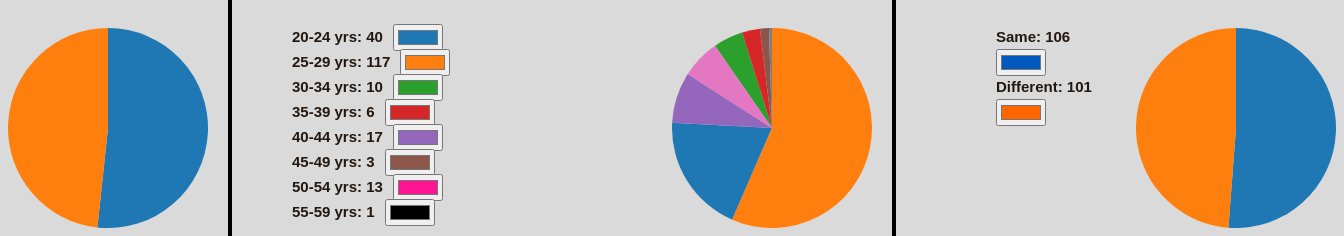
D3 v4 page, settled after 480 driven frames (8 s of simulated time); the page loaded 1 data file(s).



//------------------- pie charts ------------------------
	/* Example Data
	ID, // 1, 17,
	Name, // Bhavana, Shahid,
	Age, // 45, 25,
	Occupation, // Tutor, Recruiter,
	Gender, // Female, Male,
	Same_office_home_location, //Yes, No,
	kids, // Yes, No,
	RM_save_money, // Yes, Yes,
	RM_quality_time, // Yes, Yes,
	RM_better_sleep, // Yes, Yes,
	calmer_stressed, // CALMER, CALMER,
	RM_professional_growth, // 5, 4,
	RM_lazy, // 1, 3,
	RM_productive, // 5, 2,
	digital_connect_sufficient, // Yes, No,
	RM_better_work_life_balance, // 5, 3,
	RM_improved_skillset, // 5, 3,
	RM_job_opportunities,  // Yes, Not sure,
	Target // 1, 0,

	*/
		var BLACK_COLOR = '#000000'; // black
		var PURPLE_COLOR = '#ff00ff'; // purple
		
		//var MALE_COLOR = '#006400';  // darkgreen
		// var FEMALE_COLOR = '#ff8c00'; // darkorange
		var MALE_COLOR = '#ff6600';  
		var FEMALE_COLOR = '#0059be'; 

		var SAME_COLOR = FEMALE_COLOR;
		var DIFF_COLOR = MALE_COLOR;

		var GROUP0_COLOR = '#1f77b4';
		var GROUP1_COLOR = '#ff7f0e';
		var GROUP2_COLOR = '#2ca02c';
		var GROUP3_COLOR = '#d62728';
		var GROUP4_COLOR = '#9467bd';
		var GROUP5_COLOR = '#8c564b';
		var GROUP6_COLOR = '#ff1493';
		var GROUP7_COLOR = '#000000';		
	
		// initialize arrays
		var males = 0;
		var females = 0;
		var same_location = 0;
		var diff_location = 0;
		var ages = [];
		var sexes = [];
		var FEMALES = 0;
		var MALES = 1;
		var locations = [];
		var SAME = 0;
		var DIFF = 1;
		var workers = [];
		var ageGroups = [ { lo: 20, hi: 24, cnt: 0, label: "", name: "" },
						  { lo: 25, hi: 29, cnt: 0, label: "", name: "" },
						  { lo: 30, hi: 34, cnt: 0, label: "", name: "" },
						  { lo: 35, hi: 39, cnt: 0, label: "", name: "" },
						  { lo: 40, hi: 44, cnt: 0, label: "", name: "" },
						  { lo: 45, hi: 49, cnt: 0, label: "", name: "" },
						  { lo: 50, hi: 54, cnt: 0, label: "", name: "" },
						  { lo: 55, hi: 59, cnt: 0, label: "", name: "" }
						];

		Array.prototype.max = function() {
		  return Math.max.apply(null, this);
		};
		Array.prototype.min = function() {
		  return Math.min.apply(null, this);
		};	

		// load ages, sexes, etc and draw pie charts
		d3.csv("WFH_WFO_dataset.csv", function(data) {
			for (var i = 0; i < data.length; i++) {
				
				// create worker data object from data
				var worker = create_worker_object(data, i, ageGroups);
				if (is_female(worker)) females++;
				if (is_male(worker)) males++;
				if (is_same_location(worker)) same_location++;
				if (is_diff_location(worker)) diff_location++;

				// add worker data to dataset
				workers.push(worker);
			};
			
			// aggregate counts of sexes
			sexes.push(females, males);

			// aggregate counts of ages
			for (var j = 0; j < ageGroups.length; j++) 
				ages.push(ageGroups[j].cnt); 

			// aggregate counts of locations
			locations.push(same_location, diff_location);

			draw_all();
		});

		function is_female(worker) {
			return (worker.Gender.toLowerCase() === 'female');
		};
		function is_male(worker) {
			return (worker.Gender.toLowerCase() === 'male');
		};
		function is_same_location(worker) {
			return (worker.Same_location.toLowerCase() === 'yes');
		};
		function is_diff_location(worker) {
			return (worker.Same_location.toLowerCase() === 'no');
		};
		function is_age_group(worker, ageGroups, i) {
			return (worker.Age_Group === i || (worker.Age >= ageGroups[i].lo && worker.Age <= ageGroups[i].hi));
		};
		function create_worker_object(data, i, ageGroups) {
				var age = +data[i].Age; // 45, 25,
				var gender = data[i].Gender; // Female, Male,		
				
				// create worker data object from data
				var worker = {
					ID:  +data[i].ID, // 1, 17,
					Age: age,
					Gender: gender,
					Same_location: data[i].Same_office_home_location, //Yes, No,
					Age_Group: -1
				};	
				
			worker = set_worker_age_group(worker, ageGroups);
			return worker;
		};
		function set_worker_age_group(worker, ageGroups) {
			
			// Check which age Group this worker belongs and increment its count.
			for (var i = 0; i < ageGroups.length; i++) {
				if (is_age_group(worker, ageGroups, i)) {
					worker.Age_Group = i;
					ageGroups[i].cnt++; 
					break;
				}
			};
			return worker;
		};
		function create_arc(inner_radius, outer_radius) {
			var arc = d3.arc()
							.innerRadius(inner_radius)
							.outerRadius(outer_radius);

			return arc;		
		};
		function create_arcs(svg, pie, x_offset, y_offset, data) {
			var arcs = svg.selectAll("g.arc")
						.data(pie(data))
						.enter()
						.append("g")
						.attr("class", "arc")
						.attr("transform", "translate(" + x_offset + ", " + y_offset + ")");
			return arcs;
		};
		function create_pie_svg(chartName, width, height, svgName) {

			var svg = d3.select("#" + chartName)
						.append("svg")
						.attr("width", width)
						.attr("height", height)
						.attr("class", "chart")
						.attr("id", svgName);
		
			return svg;
		};
		function draw_arcs(arcs, arc, color, className) {
			// Draw arc paths
			arcs.append("path")
				.attr("fill", function(d, i) {
					var thisColor = color[i]
					return thisColor;
				})
				.attr("d", arc)
				.attr("class", function(d, i) {
					var classValue = "";
					if (!Array.isArray(className)) {
						classValue = (className != undefined)
							? className + "" + i
							: "";
					}
					else {
						classValue = className[i];
					}
					return classValue;
				})
				;
			return arcs;
		};
		function set_text_label(textName, label) {
			var txt = d3.select("#" + textName);
			txt.text(label);		
		};
		function add_group_labels_and_names(groups, name){
			function makeLabel(item, i, arr) {
				var thisLabel = item.lo + "-" + item.hi + " yrs: " + item.cnt;	
				return thisLabel;
			}
			function makeName(name, i) {
				var thisName = "" + name + i;
				return thisName;
			}
			function getLabelLength(item, i, arr) {
				var len = item.length;	
				return len;
			}
			var labels = groups.map(makeLabel);
			var maxLabelLength = labels.map(getLabelLength).max();
			for (var i = 0; i < groups.length; i++) {
				if (groups[i] && labels[i]) {
					groups[i].label = labels[i];
					groups[i].name = makeName(name, i);
				}
			}
			
			return groups;
		}
		function draw_sexes_pie(){

			var height = 200;
			var width = 200;
			var s_pie_margin = 40;
			var s_pie_radius = width/2; // outer radius
			var inner_radius = 0;
			var corner_radius = 0;
			var padAngle = 0.001;
			
			var sp_svg = create_pie_svg("sexes_chart", width, height, "sexes_svg");
			
			var s_pie = d3.pie();
			var arc = create_arc(inner_radius, s_pie_radius);
			var arcs = create_arcs(sp_svg, s_pie, s_pie_radius, s_pie_radius, sexes);
			var color = d3.schemeCategory10;
			arc = draw_arcs(arcs, arc, color, [ "female", "male" ] );
		
			set_text_label("females", "Females: " + sexes[FEMALES]);
			set_text_label("males", "Males: " + sexes[MALES]);
			
		};
		
		function draw_ages_pie(){
			
			var height = 200;
			var width = 200;
			var a_pie_margin = 40;
			var a_pie_radius = width/2;
			var inner_radius = 0;
			var a_pie = d3.pie();

			var arc = create_arc(inner_radius, a_pie_radius);
			var ap_svg = create_pie_svg("ages_chart", width, height, "ages_svg");
			var arcs = create_arcs(ap_svg, a_pie, a_pie_radius, a_pie_radius, ages);
			var color = d3.schemeCategory10;
			arc = draw_arcs(arcs, arc, color, "group");

			groups = add_group_labels_and_names(ageGroups, "ageGroup");
			
			for (var i = 0; i < groups.length; i++) {
				if (groups[i]) {
					set_text_label(groups[i].name, groups[i].label);
				}
			}

		};

		function draw_locations_pie(){

			var height = 200;
			var width = 200;
			var l_pie_margin = 40;
			var l_pie_radius = width/2;
			var inner_radius = 0;
			var l_pie = d3.pie();

			var arc = create_arc(inner_radius, l_pie_radius);
			var lp_svg = create_pie_svg("locations_chart", width, height, "locations_svg");
			var arcs = create_arcs(lp_svg, l_pie, l_pie_radius, l_pie_radius, locations);
			var color = d3.schemeCategory10;

			arc = draw_arcs(arcs, arc, color, [ "same", "diff" ] );
		
			set_text_label("same_location", "Same: " + locations[SAME]);
			set_text_label("diff_location", "Different: " + locations[DIFF]);
		};

		function draw_all(){
			draw_sexes_pie();
			draw_ages_pie();
			draw_locations_pie();
		}

	function setChangeHandler(id, classSelector, attribs, initialValue) {
		// create jQuery selector, set initial value if defined
	    var selector = id;
		
		if (initialValue != undefined)
			$(selector).val(initialValue);

		// create jQuery change handler 
		// sets all matching classSelector elements with the attribute(s) to the new value
		$(selector).change(function() { 
            function isColor(attrName) {
				return attrName = 'color';
            }

            var attrName;

			var value = $(selector).val();
			if (!Array.isArray(attribs)) {
                $(classSelector).attr(attribs, value);
                return true;
			}

			$(classSelector).each(function () { 

				// attribute changes
				for (var i = 0; i < attribs.length; i++) {
					attrName = attribs[i];
					var attrValue = $(this).attr(attrName)

					if (isColor(attrName)) {
						$(this).css(attrName, value);
					}
					else if (attrValue != undefined) {
						$(this).attr(attrName, value);
					}
				}
				return true;
			});
		});
	}

	$(document).ready(function () {
		$('#maleColor').val(MALE_COLOR); // darkgreen
		$('#femaleColor').val(FEMALE_COLOR); // darkorange

		setChangeHandler('#maleColor',   '.male',   ['stroke', 'fill'], MALE_COLOR);
		setChangeHandler('#femaleColor', '.female', ['stroke', 'fill'], FEMALE_COLOR);

		setChangeHandler('#ageColor0',   '.group0', ['stroke', 'fill'], GROUP0_COLOR);
		setChangeHandler('#ageColor1',   '.group1', ['stroke', 'fill'], GROUP1_COLOR);
		setChangeHandler('#ageColor2',   '.group2', ['stroke', 'fill'], GROUP2_COLOR);
		setChangeHandler('#ageColor3',   '.group3', ['stroke', 'fill'], GROUP3_COLOR);
		setChangeHandler('#ageColor4',   '.group4', ['stroke', 'fill'], GROUP4_COLOR);
		setChangeHandler('#ageColor5',   '.group5', ['stroke', 'fill'], GROUP5_COLOR);
		setChangeHandler('#ageColor6',   '.group6', ['stroke', 'fill'], GROUP6_COLOR);
		setChangeHandler('#ageColor7',   '.group7', ['stroke', 'fill'], GROUP7_COLOR);

		setChangeHandler('#sameColor',   '.same', ['stroke', 'fill'], SAME_COLOR);
		setChangeHandler('#diffColor',   '.diff', ['stroke', 'fill'], DIFF_COLOR);
		
	});

	

### data: WFH_WFO_dataset.csv
ID, Name, Age, Occupation, Gender, Same_office_home_location, kids, RM_save_money, RM_quality_time, RM_better_sleep, calmer_stressed, RM_professional_growth, RM_lazy, RM_productive, digital_connect_sufficient, RM_better_work_life_balance, RM_improved_skillset, RM_job_opportunities, Target
1, Bhavana, 45, Tutor, Female, Yes, Yes, Yes, Yes, Yes, CALMER, 5, 1, 5, Yes, 5, 5, Yes, 1
2, Harry, 24, Tutor, Male, No, No, No, No, No, CALMER, 2, 2, 2, No, 3, 3, No, 1
3, Banditaa, 53, HR, Female, Yes, Yes, Yes, Yes, Yes, CALMER, 3, 3, 4, No, 5, 3, No, 1
4, Neetha, 26, Engineer, Female, Yes, No, Yes, Yes, No, STRESSED, 3, 4, 4, No, 4, 5, Yes, 0
5, Ram, 26, Recruiter, Male, Yes, No, No, Yes, No, STRESSED, 3, 3, 5, Yes, 4, 2, Yes, 1
6, Gaurav, 27, Recruiter, Male, No, No, Yes, Yes, Yes, CALMER, 3, 3, 3, No, 3, 5, Yes, 0
7, Sandy, 24, Engineer, Male, Yes, No, No, No, No, CALMER, 3, 4, 2, No, 2, 3, Not sure, 1
8, Gina, 36, Engineer, Female, No, No, No, Yes, No, STRESSED, 3, 4, 3, No, 3, 4, Not sure, 0
9, Ray, 26, Engineer, Male, No, No, Yes, Yes, Yes, STRESSED, 2, 4, 3, No, 2, 4, Not sure, 0
10, Ganika, 26, Recruiter, Female, No, No, Yes, Yes, Yes, CALMER, 3, 2, 4, No, 4, 3, Not sure, 1
11, Sheetal, 27, Engineer, Female, Yes, No, Yes, Yes, No, STRESSED, 4, 4, 4, No, 4, 4, Yes, 0
12, Abbas, 25, Engineer, Male, No, No, Yes, Yes, Yes, CALMER, 4, 3, 4, No, 3, 4, Yes, 1
13, Ishanvi, 26, Business, Female, No, No, Yes, Yes, Yes, CALMER, 1, 2, 3, Yes, 5, 3, Yes, 1
14, Ira, 25, Business, Female, No, No, Yes, No, No, STRESSED, 4, 4, 3, No, 3, 3, Not sure, 0
15, Sameera, 25, Business, Female, Yes, No, Yes, Yes, No, STRESSED, 4, 4, 4, No, 4, 4, Yes, 0
16, Ryan, 28, Engineer, Male, No, No, No, No, Yes, STRESSED, 3, 3, 4, No, 3, 3, Yes, 1
17, Shahid, 25, Recruiter, Male, No, No, Yes, Yes, Yes, CALMER, 4, 3, 2, No, 3, 3, Not sure, 0
18, Aadvik, 24, Business, Male, No, No, No, Yes, No, STRESSED, 1, 5, 2, No, 3, 5, Yes, 0
19, Priya, 44, Tutor, Female, No, Yes, No, No, No, STRESSED, 4, 1, 3, No, 4, 3, No, 0
20, Alok, 25, Marketing, Male, Yes, No, Yes, No, No, STRESSED, 4, 3, 4, Yes, 2, 5, Yes, 1
21, Ashvik, 44, Marketing, Male, Yes, Yes, No, Yes, No, STRESSED, 2, 1, 3, No, 3, 2, No, 0
22, Kiara, 29, Engineer, Female, Yes, No, Yes, Yes, Yes, STRESSED, 5, 5, 1, No, 1, 2, Not sure, 0
23, Sangeetha, 41, Tutor, Female, No, Yes, Yes, Yes, Yes, STRESSED, 3, 2, 4, Yes, 3, 4, No, 0
24, Kabir, 28, Manager, Male, Yes, No, No, No, No, STRESSED, 2, 4, 3, No, 2, 5, Not sure, 0
25, Pari, 21, Recruiter, Male, No, No, Yes, Yes, Yes, CALMER, 3, 3, 4, Yes, 4, 4, No, 1
26, Anu, 42, Tutor, Female, Yes, Yes, Yes, Yes, No, STRESSED, 1, 1, 5, Yes, 4, 5, Yes, 0
27, Sujitha, 32, Engineer, Female, Yes, Yes, Yes, Yes, Yes, CALMER, 4, 1, 5, Yes, 3, 3, Not sure, 1
28, Sathyaraman, 26, HR, Male, Yes, No, Yes, Yes, No, STRESSED, 2, 4, 5, Yes, 4, 4, Not sure, 0
29, Shoba, 36, Tutor, Female, Yes, Yes, Yes, Yes, Yes, CALMER, 4, 3, 3, No, 1, 1, Not sure, 0
30, Anisha, 25, Manager, Female, No, No, Yes, No, No, STRESSED, 4, 3, 3, Yes, 3, 1, Not sure, 0
31, Lekha, 25, Marketing, Female, Yes, No, Yes, Yes, Yes, CALMER, 3, 1, 5, No, 4, 3, Not sure, 1
32, Charvik, 22, HR, Male, No, No, Yes, Yes, No, STRESSED, 2, 4, 3, No, 5, 3, Yes, 0
33, Darsh, 28, Manager, Male, No, No, No, No, No, STRESSED, 5, 1, 3, Yes, 1, 3, Yes, 1
34, Dhanya, 27, Manager, Female, No, No, Yes, No, No, STRESSED, 3, 5, 5, Yes, 1, 4, Not sure, 0
35, Shilpa, 25, HR, Female, Yes, No, Yes, Yes, Yes, CALMER, 1, 1, 5, Yes, 5, 4, Not sure, 1
36, Laksh, 21, Marketing, Male, No, No, Yes, Yes, Yes, CALMER, 3, 4, 3, No, 3, 2, Not sure, 0
37, Manan, 25, Recruiter, Male, No, No, Yes, No, No, STRESSED, 3, 5, 3, No, 3, 4, Not sure, 0
38, Shubam, 24, Engineer, Male, Yes, No, No, No, No, CALMER, 3, 4, 2, No, 2, 3, Not sure, 1
39, Ishaan, 24, Manager, Male, No, No, Yes, No, No, STRESSED, 5, 3, 3, No, 1, 2, Not sure, 0
40, Kansha, 26, HR, Female, No, No, Yes, Yes, Yes, CALMER, 3, 3, 3, Yes, 4, 4, Yes, 1
41, Diya, 27, Manager, Female, No, Yes, Yes, No, No, STRESSED, 4, 5, 4, Yes, 2, 4, Yes, 1
42, Rakesh, 26, Engineer, Male, No, No, No, No, No, STRESSED, 3, 4, 2, Yes, 1, 4, Yes, 0
43, Vihaan, 27, HR, Male, No, No, No, No, Yes, STRESSED, 2, 1, 2, Yes, 1, 5, No, 0
44, Sumaya, 23, Recruiter, Female, Yes, No, Yes, Yes, Yes, STRESSED, 3, 4, 4, No, 2, 3, Not sure, 0
45, Aahan, 24, Manager, Male, No, No, Yes, Yes, No, STRESSED, 3, 5, 4, Yes, 2, 3, Not sure, 0
46, Aalia, 25, Engineer, Female, Yes, No, Yes, Yes, Yes, CALMER, 3, 4, 4, Yes, 3, 4, Not sure, 1
47, David, 54, Business, Male, Yes, Yes, Yes, Yes, Yes, CALMER, 4, 4, 4, Yes, 5, 3, No, 1
48, Ramya, 23, Business, Female, No, No, Yes, No, No, STRESSED, 4, 4, 4, Yes, 1, 4, Yes, 0
49, Taarush, 22, Engineer, Male, No, No, No, No, No, STRESSED, 4, 4, 2, No, 2, 2, Not sure, 0
50, Pavita, 26, Manager, Female, Yes, No, Yes, Yes, Yes, CALMER, 3, 3, 5, No, 3, 4, No, 0
51, Samya, 53, HR, Female, Yes, Yes, Yes, Yes, Yes, CALMER, 2, 3, 4, No, 4, 3, Not sure, 1
52, Linda, 42, Tutor, Female, Yes, Yes, Yes, Yes, No, STRESSED, 1, 1, 5, Yes, 4, 5, Yes, 0
53, Prisha, 27, Business, Female, Yes, Yes, Yes, Yes, No, STRESSED, 2, 4, 3, Yes, 2, 3, Yes, 0
54, Vinod, 25, Marketing, Male, Yes, No, No, No, No, STRESSED, 4, 5, 3, No, 2, 3, Yes, 0
55, Jake, 54, Business, Male, Yes, Yes, Yes, Yes, Yes, CALMER, 4, 4, 4, Yes, 5, 3, No, 1
56, Aamya, 25, Marketing, Female, Yes, No, Yes, Yes, Yes, CALMER, 1, 1, 5, Yes, 5, 4, Not sure, 1
57, Chaali, 42, Tutor, Female, Yes, Yes, Yes, Yes, No, STRESSED, 1, 1, 5, Yes, 4, 5, Yes, 0
58, Chetana, 29, Engineer, Female, Yes, Yes, Yes, Yes, No, STRESSED, 2, 3, 3, Yes, 4, 5, Yes, 1
59, Amy, 21, Tutor, Male, No, No, No, No, No, CALMER, 3, 3, 3, No, 3, 3, No, 1
60, Pheobe, 25, Engineer, Female, Yes, No, Yes, Yes, No, STRESSED, 3, 2, 4, No, 3, 5, Yes, 0
... 147 more rows